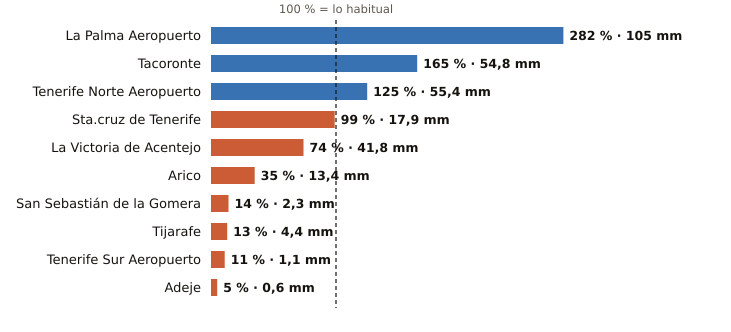

The data file committed next to this chart (first rows):
estacion, provincia, indicativo, mm_otono, referencia_mm, pct, periodo_referencia, hasta, hora
La Palma Aeropuerto, Santa Cruz de Tenerife, C139E, 105.0, 37.2, 282, 1991-2020, 2026-10-22, 23
Tacoronte, Santa Cruz de Tenerife, C458A, 54.8, 33.2, 165, 1991-2025, 2026-10-22, 22
Tenerife Norte Aeropuerto, Santa Cruz de Tenerife, C447A, 55.4, 44.3, 125, 1991-2020, 2026-10-22, 23
Sta.cruz de Tenerife, Santa Cruz de Tenerife, C449C, 17.9, 18.0, 99, 1991-2020, 2026-10-22, 23
La Victoria de Acentejo, Santa Cruz de Tenerife, C457I, 41.8, 56.8, 74, 2009-2025, 2026-10-22, 23
Arico, Santa Cruz de Tenerife, C428T, 13.4, 38.4, 35, 2009-2025, 2026-10-22, 22
San Sebastián de la Gomera, Santa Cruz de Tenerife, C329Z, 2.3, 16.1, 14, 1991-2020, 2026-10-22, 23
Tijarafe, Santa Cruz de Tenerife, C117Z, 4.4, 34.1, 13, 2009-2025, 2026-10-22, 23
Tenerife Sur Aeropuerto, Santa Cruz de Tenerife, C429I, 1.1, 10.2, 11, 1991-2020, 2026-10-22, 23
Adeje, Santa Cruz de Tenerife, C419X, 0.6, 12.5, 5, 1991-2020, 2026-10-22, 18
